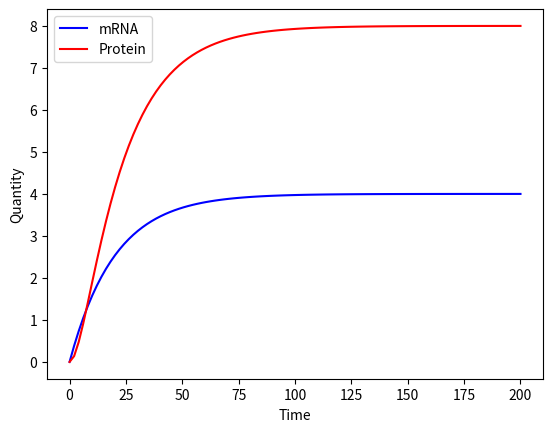

Write Python code to recreate this figure.
# Central Dogma ODE Model
import numpy as np
import matplotlib.pyplot as plt
from scipy.integrate import odeint

def simulate(variables, t, params):
    m = variables[0]
    p = variables[1]
    
    k_m = params[0]
    gamma_m = params[1]
    k_p = params[2]
    gamma_p = params[3]

    dmdt = k_m - (gamma_m * m)          # Change in mRNA - function of transcription rate(k_m), mRNA decay rate(gamma_m), and mRNA quantity(m)
    dpdt = (k_p * m) - (gamma_p * p)    # Change in protein - function of translation rate(k_p), mRNA quantity(m), protein decay rate(gamma_p), and protein quantity(p)

    return ([dmdt, dpdt])
    
def getSteadyState(params):
    k_m = params[0]
    gamma_m = params[1]
    k_p = params[2]
    gamma_p = params[3]

    m_SS = k_m/gamma_m
    p_SS = (k_p * m_SS) / gamma_p
    
    return m_SS, p_SS

def main():
   #Initialize Variables
    y0 = [0,0]
    t = np.linspace(0,200,100)

    k_m = 0.2
    gamma_m = 0.05
    k_p = 0.4
    gamma_p = 0.2

    rates = [k_m, gamma_m, k_p, gamma_p]

    print("Steady States:", getSteadyState(rates))

    #Run Simulation
    y = odeint(simulate, y0, t, args=(rates,))
    
    #Plot Results
    f, ax = plt.subplots(1)
    line1, = ax.plot(t,y[:,0], color='b',label="mRNA")
    line2, = ax.plot(t,y[:,1], color='r',label="Protein")

    ax.set_ylabel("Quantity")
    ax.set_xlabel("Time")
    ax.legend(handles=[line1,line2])

    plt.show()

if __name__ == "__main__":
    main()